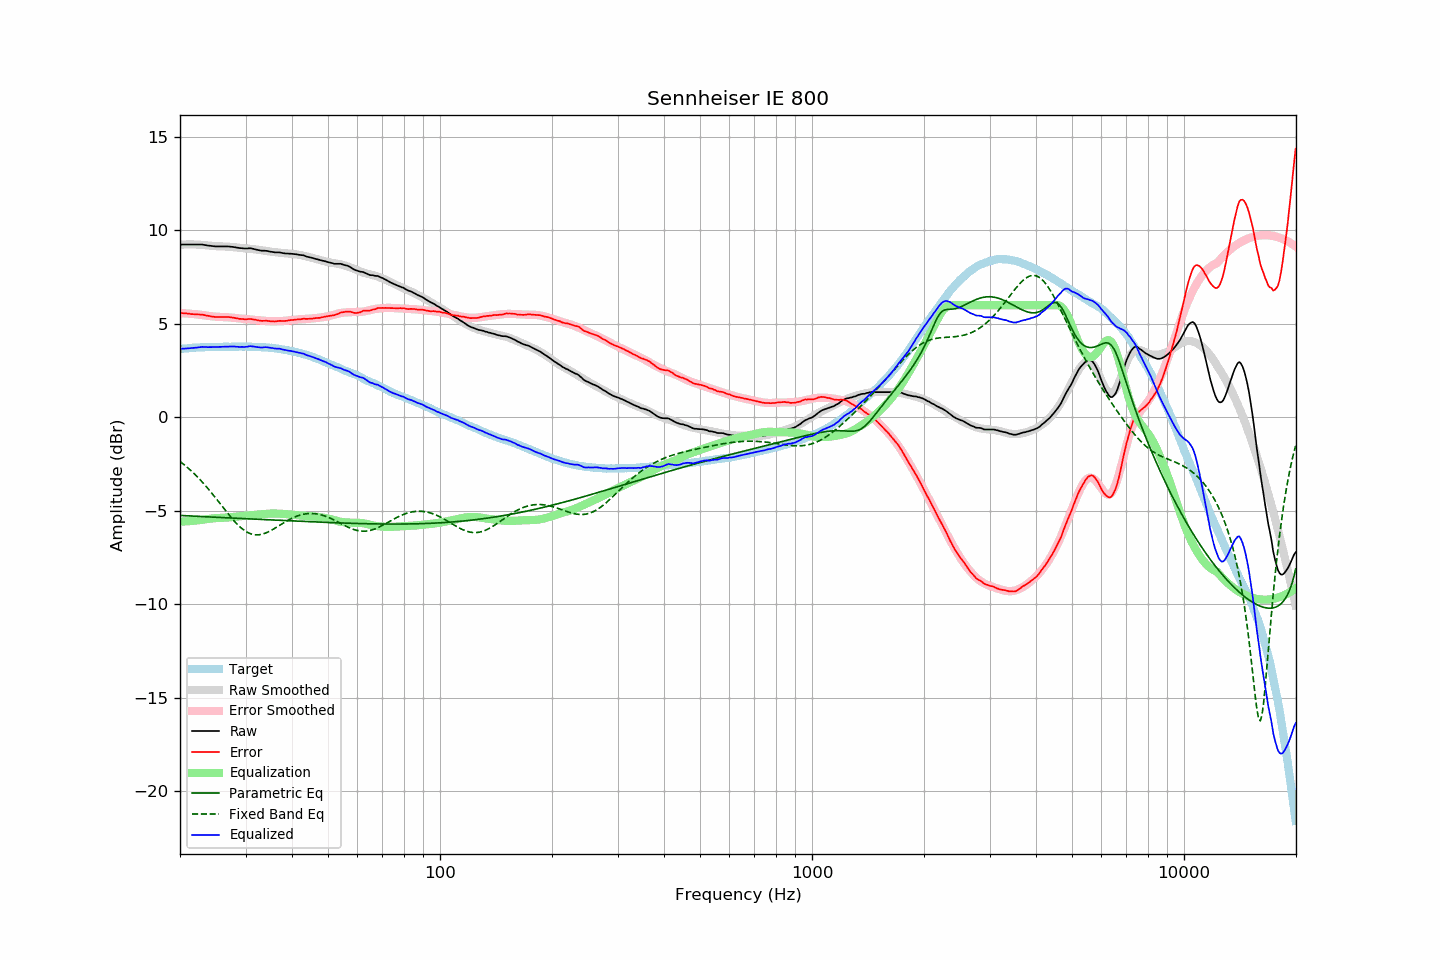

Source data for this figure (header and first rows):
frequency, raw, error, smoothed, error_smoothed, equalization, parametric_eq, fixed_band_eq, equalized_raw, equalized_smoothed, target
20.00, 9.24, 5.59, 9.23, 5.58, -5.58, -5.24, -2.35, 3.66, 3.65, 3.65
20.20, 9.24, 5.58, 9.24, 5.57, -5.57, -5.25, -2.42, 3.67, 3.66, 3.66
20.40, 9.24, 5.57, 9.24, 5.57, -5.57, -5.25, -2.49, 3.67, 3.67, 3.67
20.61, 9.24, 5.56, 9.24, 5.56, -5.56, -5.25, -2.56, 3.68, 3.68, 3.68
20.81, 9.24, 5.56, 9.25, 5.56, -5.56, -5.26, -2.63, 3.68, 3.69, 3.68
21.02, 9.24, 5.55, 9.25, 5.55, -5.55, -5.26, -2.71, 3.69, 3.70, 3.69
21.23, 9.24, 5.54, 9.25, 5.55, -5.55, -5.27, -2.78, 3.70, 3.70, 3.70
21.44, 9.24, 5.52, 9.25, 5.54, -5.54, -5.27, -2.86, 3.70, 3.71, 3.72
21.66, 9.24, 5.52, 9.25, 5.53, -5.53, -5.28, -2.94, 3.71, 3.72, 3.72
21.87, 9.24, 5.51, 9.25, 5.52, -5.52, -5.28, -3.02, 3.72, 3.72, 3.73
22.09, 9.24, 5.51, 9.24, 5.51, -5.51, -5.29, -3.11, 3.73, 3.73, 3.73
22.31, 9.24, 5.50, 9.24, 5.50, -5.50, -5.29, -3.20, 3.74, 3.74, 3.74
22.54, 9.24, 5.50, 9.24, 5.49, -5.49, -5.30, -3.28, 3.75, 3.74, 3.74
22.76, 9.24, 5.49, 9.23, 5.48, -5.48, -5.30, -3.38, 3.76, 3.75, 3.75
22.99, 9.24, 5.49, 9.22, 5.47, -5.47, -5.30, -3.47, 3.77, 3.75, 3.75
23.22, 9.22, 5.47, 9.21, 5.46, -5.46, -5.31, -3.57, 3.76, 3.75, 3.75
23.45, 9.21, 5.45, 9.21, 5.45, -5.45, -5.31, -3.66, 3.76, 3.76, 3.76
23.69, 9.19, 5.44, 9.20, 5.44, -5.44, -5.32, -3.76, 3.76, 3.76, 3.76
23.92, 9.18, 5.43, 9.19, 5.43, -5.43, -5.32, -3.87, 3.76, 3.76, 3.76
24.16, 9.17, 5.41, 9.18, 5.41, -5.41, -5.33, -3.97, 3.76, 3.76, 3.77
24.40, 9.16, 5.39, 9.17, 5.40, -5.40, -5.33, -4.07, 3.76, 3.77, 3.77
24.65, 9.15, 5.38, 9.16, 5.39, -5.39, -5.33, -4.18, 3.76, 3.77, 3.77
24.89, 9.14, 5.37, 9.16, 5.39, -5.39, -5.34, -4.29, 3.76, 3.77, 3.77
25.14, 9.14, 5.37, 9.15, 5.38, -5.38, -5.34, -4.40, 3.76, 3.77, 3.77
25.39, 9.14, 5.37, 9.15, 5.37, -5.37, -5.35, -4.51, 3.77, 3.77, 3.77
25.65, 9.14, 5.37, 9.14, 5.37, -5.37, -5.35, -4.62, 3.77, 3.77, 3.77
25.91, 9.14, 5.37, 9.14, 5.37, -5.37, -5.36, -4.73, 3.77, 3.78, 3.77
26.16, 9.14, 5.36, 9.14, 5.36, -5.36, -5.36, -4.84, 3.78, 3.78, 3.78
26.43, 9.14, 5.36, 9.14, 5.36, -5.36, -5.36, -4.95, 3.78, 3.78, 3.78
26.69, 9.14, 5.37, 9.13, 5.36, -5.36, -5.37, -5.06, 3.79, 3.78, 3.78
26.96, 9.14, 5.37, 9.13, 5.35, -5.35, -5.37, -5.16, 3.79, 3.78, 3.78
27.23, 9.13, 5.36, 9.12, 5.34, -5.34, -5.38, -5.27, 3.79, 3.78, 3.77
27.50, 9.12, 5.35, 9.11, 5.33, -5.33, -5.38, -5.37, 3.79, 3.78, 3.77
27.77, 9.11, 5.33, 9.10, 5.32, -5.32, -5.38, -5.47, 3.79, 3.78, 3.78
28.05, 9.10, 5.32, 9.10, 5.31, -5.31, -5.39, -5.57, 3.79, 3.78, 3.78
28.33, 9.08, 5.30, 9.09, 5.31, -5.31, -5.39, -5.66, 3.78, 3.78, 3.78
28.62, 9.07, 5.29, 9.08, 5.30, -5.30, -5.40, -5.75, 3.78, 3.78, 3.78
28.90, 9.05, 5.26, 9.07, 5.29, -5.29, -5.40, -5.83, 3.76, 3.78, 3.79
29.19, 9.05, 5.27, 9.06, 5.28, -5.28, -5.41, -5.91, 3.77, 3.78, 3.79
29.48, 9.04, 5.26, 9.06, 5.27, -5.27, -5.41, -5.98, 3.77, 3.78, 3.78
29.78, 9.03, 5.25, 9.05, 5.27, -5.27, -5.41, -6.04, 3.77, 3.78, 3.78
30.08, 9.03, 5.24, 9.04, 5.26, -5.26, -5.42, -6.10, 3.78, 3.78, 3.79
30.38, 9.03, 5.25, 9.03, 5.25, -5.25, -5.42, -6.15, 3.78, 3.78, 3.78
30.68, 9.04, 5.26, 9.02, 5.24, -5.24, -5.43, -6.19, 3.80, 3.78, 3.78
30.99, 9.04, 5.27, 9.01, 5.23, -5.23, -5.43, -6.22, 3.81, 3.78, 3.78
31.30, 9.02, 5.25, 9.00, 5.23, -5.23, -5.43, -6.25, 3.80, 3.77, 3.77
31.61, 9.00, 5.23, 8.99, 5.22, -5.22, -5.44, -6.27, 3.78, 3.77, 3.77
31.93, 8.98, 5.22, 8.98, 5.21, -5.21, -5.44, -6.28, 3.77, 3.77, 3.76
32.24, 8.96, 5.19, 8.97, 5.21, -5.21, -5.45, -6.28, 3.76, 3.76, 3.77
32.57, 8.94, 5.19, 8.96, 5.20, -5.20, -5.45, -6.28, 3.75, 3.76, 3.76
32.89, 8.92, 5.17, 8.94, 5.19, -5.19, -5.45, -6.26, 3.74, 3.76, 3.75
33.22, 8.91, 5.16, 8.93, 5.18, -5.18, -5.46, -6.25, 3.74, 3.75, 3.75
33.55, 8.91, 5.16, 8.91, 5.17, -5.17, -5.46, -6.22, 3.75, 3.75, 3.75
33.89, 8.91, 5.17, 8.90, 5.16, -5.16, -5.47, -6.19, 3.75, 3.74, 3.75
34.23, 8.90, 5.17, 8.89, 5.15, -5.15, -5.47, -6.16, 3.75, 3.74, 3.73
34.57, 8.88, 5.15, 8.88, 5.15, -5.15, -5.47, -6.12, 3.74, 3.73, 3.73
34.92, 8.86, 5.14, 8.87, 5.14, -5.14, -5.48, -6.07, 3.72, 3.72, 3.72
35.27, 8.85, 5.13, 8.86, 5.14, -5.14, -5.48, -6.03, 3.71, 3.71, 3.72
35.62, 8.84, 5.14, 8.85, 5.14, -5.14, -5.49, -5.98, 3.70, 3.71, 3.70
35.97, 8.82, 5.12, 8.84, 5.14, -5.14, -5.49, -5.93, 3.68, 3.69, 3.70
... 635 more rows
